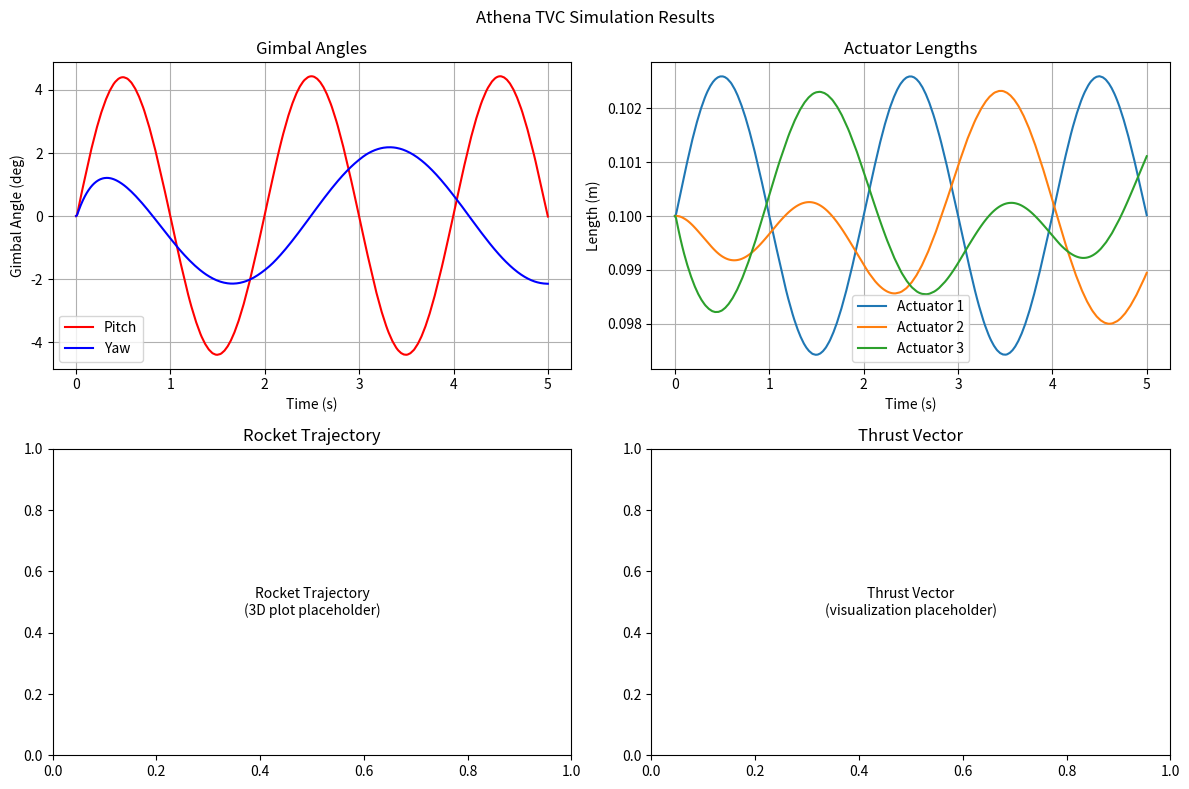

Here is the Python script that generated this plot:
"""
Athena Thrust Vector Control (TVC) Physics Simulation

A comprehensive physics-based simulation for rocket engine thrust vector control
with inverse kinematics, gimbal mechanics, and linear actuator modeling.

Author: TVC Simulation Team
"""

import numpy as np
import matplotlib.pyplot as plt
from matplotlib.animation import FuncAnimation
import time
from typing import Tuple, List, Optional
from dataclasses import dataclass


@dataclass
class TVCConfiguration:
    """Configuration parameters for the TVC system"""
    # Physical dimensions (meters)
    gimbal_radius: float = 0.05  # Distance from pivot to actuator mounting points
    actuator_min_length: float = 0.08  # Minimum actuator length
    actuator_max_length: float = 0.12  # Maximum actuator length
    engine_mass: float = 2.0  # Engine mass (kg)
    
    # Gimbal geometry
    actuator_angles: np.ndarray = None  # Angles of actuator mounting points
    max_gimbal_angle: float = np.radians(15)  # Maximum gimbal deflection
    
    # Control parameters
    max_thrust: float = 100.0  # Maximum thrust (N)
    thrust_response_time: float = 0.1  # Thrust response time constant
    
    def __post_init__(self):
        if self.actuator_angles is None:
            # Default to 3 actuators at 120-degree spacing
            self.actuator_angles = np.array([0, 2*np.pi/3, 4*np.pi/3])


class QuaternionMath:
    """Quaternion mathematics for 3D rotations"""
    
    @staticmethod
    def from_axis_angle(axis: np.ndarray, angle: float) -> np.ndarray:
        """Create quaternion from axis-angle representation"""
        axis = axis / np.linalg.norm(axis)
        half_angle = angle / 2
        return np.array([
            np.cos(half_angle),
            axis[0] * np.sin(half_angle),
            axis[1] * np.sin(half_angle),
            axis[2] * np.sin(half_angle)
        ])
    
    @staticmethod
    def multiply(q1: np.ndarray, q2: np.ndarray) -> np.ndarray:
        """Multiply two quaternions"""
        w1, x1, y1, z1 = q1
        w2, x2, y2, z2 = q2
        return np.array([
            w1*w2 - x1*x2 - y1*y2 - z1*z2,
            w1*x2 + x1*w2 + y1*z2 - z1*y2,
            w1*y2 - x1*z2 + y1*w2 + z1*x2,
            w1*z2 + x1*y2 - y1*x2 + z1*w2
        ])
    
    @staticmethod
    def conjugate(q: np.ndarray) -> np.ndarray:
        """Quaternion conjugate"""
        return np.array([q[0], -q[1], -q[2], -q[3]])
    
    @staticmethod
    def rotate_vector(q: np.ndarray, v: np.ndarray) -> np.ndarray:
        """Rotate vector by quaternion"""
        v_quat = np.array([0, v[0], v[1], v[2]])
        rotated = QuaternionMath.multiply(
            QuaternionMath.multiply(q, v_quat),
            QuaternionMath.conjugate(q)
        )
        return rotated[1:4]
    
    @staticmethod
    def to_rotation_matrix(q: np.ndarray) -> np.ndarray:
        """Convert quaternion to rotation matrix"""
        w, x, y, z = q
        return np.array([
            [1-2*(y*y+z*z), 2*(x*y-w*z), 2*(x*z+w*y)],
            [2*(x*y+w*z), 1-2*(x*x+z*z), 2*(y*z-w*x)],
            [2*(x*z-w*y), 2*(y*z+w*x), 1-2*(x*x+y*y)]
        ])


class LinearActuator:
    """Model of a linear actuator for TVC"""
    
    def __init__(self, position_angle: float, radius: float, 
                 min_length: float, max_length: float):
        self.position_angle = position_angle
        self.radius = radius
        self.min_length = min_length
        self.max_length = max_length
        self.current_length = (min_length + max_length) / 2
        self.target_length = self.current_length
        
        # Actuator dynamics
        self.velocity = 0.0
        self.max_velocity = 0.05  # m/s
        self.max_acceleration = 0.5  # m/s^2
        
        # Fixed mounting point on base
        self.base_point = np.array([
            radius * np.cos(position_angle),
            radius * np.sin(position_angle),
            0
        ])
    
    def update(self, dt: float, target_length: float):
        """Update actuator position with dynamics"""
        self.target_length = np.clip(target_length, self.min_length, self.max_length)
        
        # Simple PD control for actuator positioning
        error = self.target_length - self.current_length
        desired_velocity = 5.0 * error  # Proportional gain
        velocity_error = desired_velocity - self.velocity
        
        # Apply acceleration limits
        acceleration = np.clip(velocity_error / dt, 
                             -self.max_acceleration, self.max_acceleration)
        self.velocity += acceleration * dt
        self.velocity = np.clip(self.velocity, -self.max_velocity, self.max_velocity)
        
        self.current_length += self.velocity * dt
        self.current_length = np.clip(self.current_length, 
                                    self.min_length, self.max_length)


class GimbalKinematics:
    """Handles gimbal kinematics and inverse kinematics"""
    
    def __init__(self, config: TVCConfiguration):
        self.config = config
        self.actuators = []
        
        # Create actuators
        for angle in config.actuator_angles:
            actuator = LinearActuator(
                position_angle=angle,
                radius=config.gimbal_radius,
                min_length=config.actuator_min_length,
                max_length=config.actuator_max_length
            )
            self.actuators.append(actuator)
    
    def compute_gimbal_attitude(self) -> Tuple[float, float]:
        """Compute gimbal attitude from actuator lengths (forward kinematics)"""
        # This is a simplified calculation for demonstration
        # In practice, this would solve the forward kinematics equations
        
        # For 3-actuator system, compute average height and tilt
        lengths = np.array([act.current_length for act in self.actuators])
        mean_length = np.mean(lengths)
        
        # Compute tilt components
        gimbal_x = 0
        gimbal_y = 0
        
        for i, actuator in enumerate(self.actuators):
            angle = actuator.position_angle
            length_diff = actuator.current_length - mean_length
            gimbal_x += length_diff * np.cos(angle)
            gimbal_y += length_diff * np.sin(angle)
        
        # Scale to get actual gimbal angles
        scale_factor = 1.0 / self.config.gimbal_radius
        gimbal_x *= scale_factor
        gimbal_y *= scale_factor
        
        return gimbal_x, gimbal_y
    
    def inverse_kinematics(self, gimbal_x: float, gimbal_y: float) -> List[float]:
        """Compute required actuator lengths for desired gimbal attitude"""
        target_lengths = []
        
        # Clamp gimbal angles to physical limits
        gimbal_x = np.clip(gimbal_x, -self.config.max_gimbal_angle, 
                          self.config.max_gimbal_angle)
        gimbal_y = np.clip(gimbal_y, -self.config.max_gimbal_angle, 
                          self.config.max_gimbal_angle)
        
        # Base length (neutral position)
        base_length = (self.config.actuator_min_length + 
                      self.config.actuator_max_length) / 2
        
        for actuator in self.actuators:
            # Compute height change for this actuator position
            angle = actuator.position_angle
            height_change = (gimbal_x * np.cos(angle) + 
                           gimbal_y * np.sin(angle)) * self.config.gimbal_radius
            
            target_length = base_length + height_change
            target_length = np.clip(target_length, 
                                  self.config.actuator_min_length,
                                  self.config.actuator_max_length)
            target_lengths.append(target_length)
        
        return target_lengths
    
    def update_actuators(self, dt: float, gimbal_x: float, gimbal_y: float):
        """Update all actuators to achieve desired gimbal attitude"""
        target_lengths = self.inverse_kinematics(gimbal_x, gimbal_y)
        
        for actuator, target in zip(self.actuators, target_lengths):
            actuator.update(dt, target)


class RocketDynamics:
    """Simplified rocket dynamics for TVC simulation"""
    
    def __init__(self, mass: float):
        self.mass = mass
        self.position = np.array([0.0, 0.0, 0.0])
        self.velocity = np.array([0.0, 0.0, 0.0])
        self.attitude = np.array([1.0, 0.0, 0.0, 0.0])  # Quaternion (w,x,y,z)
        self.angular_velocity = np.array([0.0, 0.0, 0.0])
        
        # Moments of inertia (simplified)
        self.inertia = np.diag([0.1, 0.1, 0.05])
        
    def apply_forces_and_torques(self, force: np.ndarray, torque: np.ndarray, dt: float):
        """Apply forces and torques to update dynamics"""
        # Linear dynamics
        acceleration = force / self.mass
        self.velocity += acceleration * dt
        self.position += self.velocity * dt
        
        # Angular dynamics (simplified)
        angular_acceleration = np.linalg.solve(self.inertia, torque)
        self.angular_velocity += angular_acceleration * dt
        
        # Update attitude (simplified quaternion integration)
        if np.linalg.norm(self.angular_velocity) > 1e-10:
            axis = self.angular_velocity / np.linalg.norm(self.angular_velocity)
            angle = np.linalg.norm(self.angular_velocity) * dt
            dq = QuaternionMath.from_axis_angle(axis, angle)
            self.attitude = QuaternionMath.multiply(self.attitude, dq)
            # Normalize quaternion
            self.attitude /= np.linalg.norm(self.attitude)


class TVCController:
    """PID controller for thrust vector control"""
    
    def __init__(self):
        # PID gains
        self.kp = np.array([2.0, 2.0])  # Proportional gains for x,y
        self.ki = np.array([0.1, 0.1])  # Integral gains
        self.kd = np.array([0.5, 0.5])  # Derivative gains
        
        # Controller state
        self.integral_error = np.array([0.0, 0.0])
        self.previous_error = np.array([0.0, 0.0])
        
    def compute_control(self, desired_attitude: np.ndarray, 
                       current_attitude: np.ndarray, dt: float) -> np.ndarray:
        """Compute control commands for gimbal angles"""
        # Error computation
        error = desired_attitude - current_attitude
        
        # Integral term
        self.integral_error += error * dt
        
        # Derivative term
        derivative = (error - self.previous_error) / dt if dt > 0 else 0
        
        # PID control law
        control = (self.kp * error + 
                  self.ki * self.integral_error + 
                  self.kd * derivative)
        
        self.previous_error = error.copy()
        
        return control


class AthenaTVCSimulation:
    """Main simulation class for Athena TVC platform"""
    
    def __init__(self, config: TVCConfiguration = None):
        self.config = config or TVCConfiguration()
        
        # Initialize subsystems
        self.gimbal = GimbalKinematics(self.config)
        self.rocket = RocketDynamics(self.config.engine_mass)
        self.controller = TVCController()
        
        # Simulation state
        self.time = 0.0
        self.dt = 0.001  # 1ms time step
        self.thrust_magnitude = 0.0
        
        # Data logging
        self.time_history = []
        self.gimbal_history = []
        self.actuator_history = []
        self.attitude_history = []
        
    def set_thrust(self, thrust: float):
        """Set thrust magnitude"""
        self.thrust_magnitude = np.clip(thrust, 0, self.config.max_thrust)
    
    def step_simulation(self, desired_gimbal: np.ndarray = None):
        """Advance simulation by one time step"""
        if desired_gimbal is None:
            desired_gimbal = np.array([0.0, 0.0])
        
        # Get current gimbal attitude
        current_gimbal = np.array(self.gimbal.compute_gimbal_attitude())
        
        # Control system
        control_output = self.controller.compute_control(
            desired_gimbal, current_gimbal, self.dt
        )
        
        # Update gimbal actuators
        self.gimbal.update_actuators(self.dt, control_output[0], control_output[1])
        
        # Compute thrust vector in body frame
        gimbal_x, gimbal_y = self.gimbal.compute_gimbal_attitude()
        thrust_direction = np.array([
            np.sin(gimbal_x),
            np.sin(gimbal_y),
            np.cos(gimbal_x) * np.cos(gimbal_y)
        ])
        thrust_force = thrust_direction * self.thrust_magnitude
        
        # Transform thrust to world frame
        world_thrust = QuaternionMath.rotate_vector(self.rocket.attitude, thrust_force)
        
        # Compute torques due to gimbal deflection
        # Simplified: assume engine is offset from CG
        engine_offset = np.array([0, 0, -0.5])  # 0.5m below CG
        torque = np.cross(engine_offset, thrust_force)
        
        # Add gravity
        gravity = np.array([0, 0, -9.81 * self.rocket.mass])
        total_force = world_thrust + gravity
        
        # Update rocket dynamics
        self.rocket.apply_forces_and_torques(total_force, torque, self.dt)
        
        # Log data
        self.time += self.dt
        self.time_history.append(self.time)
        self.gimbal_history.append([gimbal_x, gimbal_y])
        self.actuator_history.append([act.current_length for act in self.gimbal.actuators])
        self.attitude_history.append(self.rocket.attitude.copy())
    
    def run_simulation(self, duration: float, thrust_profile=None, 
                      gimbal_commands=None):
        """Run simulation for specified duration"""
        steps = int(duration / self.dt)
        
        print(f"Running simulation for {duration:.2f}s ({steps} steps)")
        
        for i in range(steps):
            # Update thrust if profile provided
            if thrust_profile is not None:
                if callable(thrust_profile):
                    self.set_thrust(thrust_profile(self.time))
                else:
                    self.set_thrust(thrust_profile)
            
            # Update gimbal commands if provided
            desired_gimbal = np.array([0.0, 0.0])
            if gimbal_commands is not None:
                if callable(gimbal_commands):
                    desired_gimbal = gimbal_commands(self.time)
                else:
                    desired_gimbal = np.array(gimbal_commands)
            
            self.step_simulation(desired_gimbal)
            
            # Progress update
            if i % (steps // 10) == 0:
                print(f"Progress: {100*i/steps:.1f}%")
        
        print("Simulation complete!")
    
    def plot_results(self):
        """Plot simulation results"""
        if not self.time_history:
            print("No data to plot - run simulation first")
            return
        
        time_array = np.array(self.time_history)
        gimbal_array = np.array(self.gimbal_history)
        actuator_array = np.array(self.actuator_history)
        
        fig, axes = plt.subplots(2, 2, figsize=(12, 8))
        fig.suptitle('Athena TVC Simulation Results')
        
        # Gimbal angles
        axes[0,0].plot(time_array, np.degrees(gimbal_array[:, 0]), 'r-', label='Pitch')
        axes[0,0].plot(time_array, np.degrees(gimbal_array[:, 1]), 'b-', label='Yaw')
        axes[0,0].set_xlabel('Time (s)')
        axes[0,0].set_ylabel('Gimbal Angle (deg)')
        axes[0,0].set_title('Gimbal Angles')
        axes[0,0].legend()
        axes[0,0].grid(True)
        
        # Actuator lengths
        for i in range(actuator_array.shape[1]):
            axes[0,1].plot(time_array, actuator_array[:, i], 
                          label=f'Actuator {i+1}')
        axes[0,1].set_xlabel('Time (s)')
        axes[0,1].set_ylabel('Length (m)')
        axes[0,1].set_title('Actuator Lengths')
        axes[0,1].legend()
        axes[0,1].grid(True)
        
        # Rocket position
        if hasattr(self.rocket, 'position'):
            position_history = []
            for i in range(len(self.time_history)):
                # We need to track position history
                pass
        
        # 3D trajectory would go here
        axes[1,0].text(0.5, 0.5, 'Rocket Trajectory\n(3D plot placeholder)', 
                      ha='center', va='center', transform=axes[1,0].transAxes)
        axes[1,0].set_title('Rocket Trajectory')
        
        # Thrust vector visualization
        axes[1,1].text(0.5, 0.5, 'Thrust Vector\n(visualization placeholder)', 
                      ha='center', va='center', transform=axes[1,1].transAxes)
        axes[1,1].set_title('Thrust Vector')
        
        plt.tight_layout()
        plt.show()


def example_simulation():
    """Run an example simulation with test commands"""
    print("=== Athena TVC Simulation Demo ===")
    
    # Create configuration
    config = TVCConfiguration()
    print(f"Configuration: {config.actuator_angles.shape[0]} actuators, "
          f"max angle: {np.degrees(config.max_gimbal_angle):.1f}°")
    
    # Create simulation
    sim = AthenaTVCSimulation(config)
    
    # Define test thrust profile
    def thrust_profile(t):
        if t < 1.0:
            return 50.0  # Constant thrust
        elif t < 3.0:
            return 30.0
        else:
            return 0.0
    
    # Define gimbal command profile
    def gimbal_commands(t):
        # Sinusoidal gimbal commands for testing
        return np.array([
            0.1 * np.sin(2 * np.pi * 0.5 * t),  # 0.5 Hz pitch oscillation
            0.05 * np.cos(2 * np.pi * 0.3 * t)   # 0.3 Hz yaw oscillation
        ])
    
    # Run simulation
    sim.run_simulation(
        duration=5.0,
        thrust_profile=thrust_profile,
        gimbal_commands=gimbal_commands
    )
    
    # Plot results
    sim.plot_results()
    
    # Print final state
    print(f"\nFinal State:")
    print(f"Time: {sim.time:.3f}s")
    print(f"Gimbal angles: {np.degrees(sim.gimbal.compute_gimbal_attitude())} deg")
    print(f"Actuator lengths: {[f'{act.current_length:.4f}' for act in sim.gimbal.actuators]} m")


if __name__ == "__main__":
    # Run example simulation
    example_simulation()
